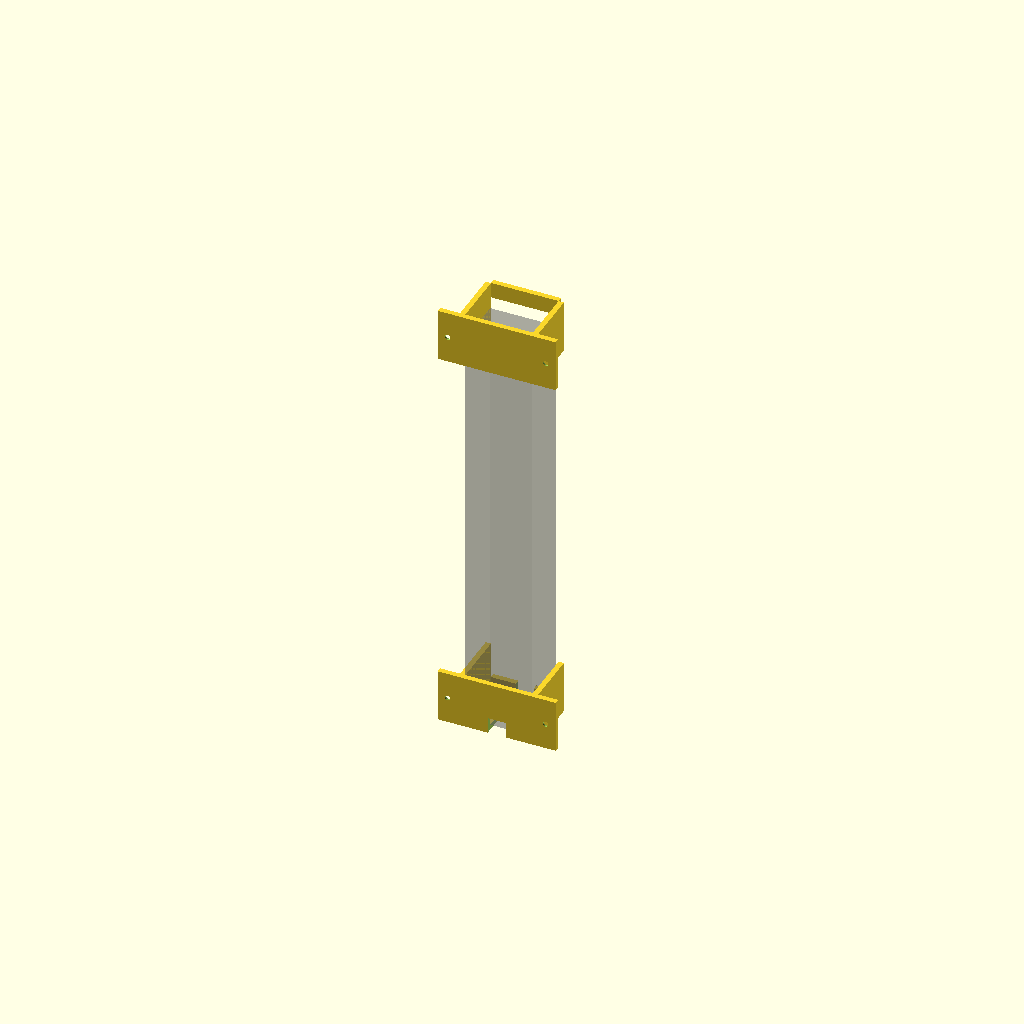
Cell 1: rendered with the file's own defaults.
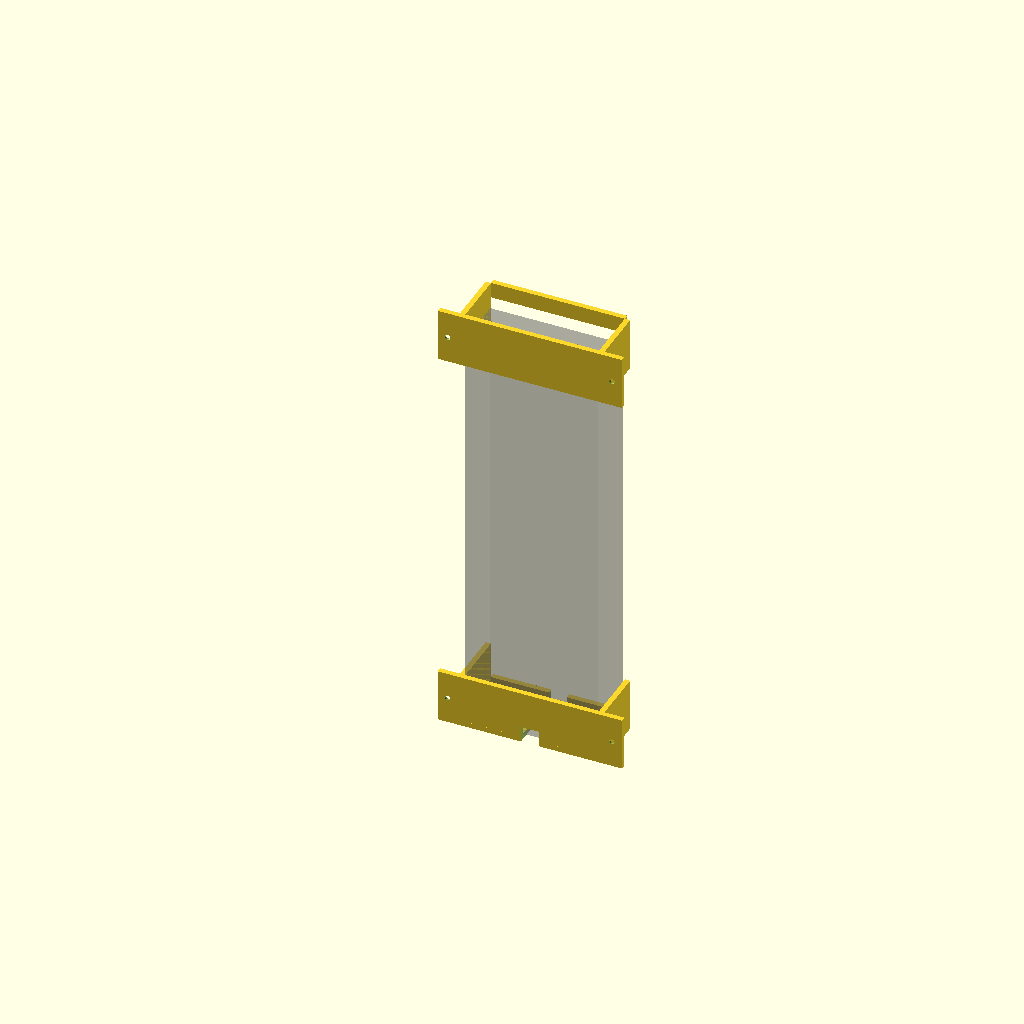
Cell 2 — strip_w set to 100, the other parameters unchanged.
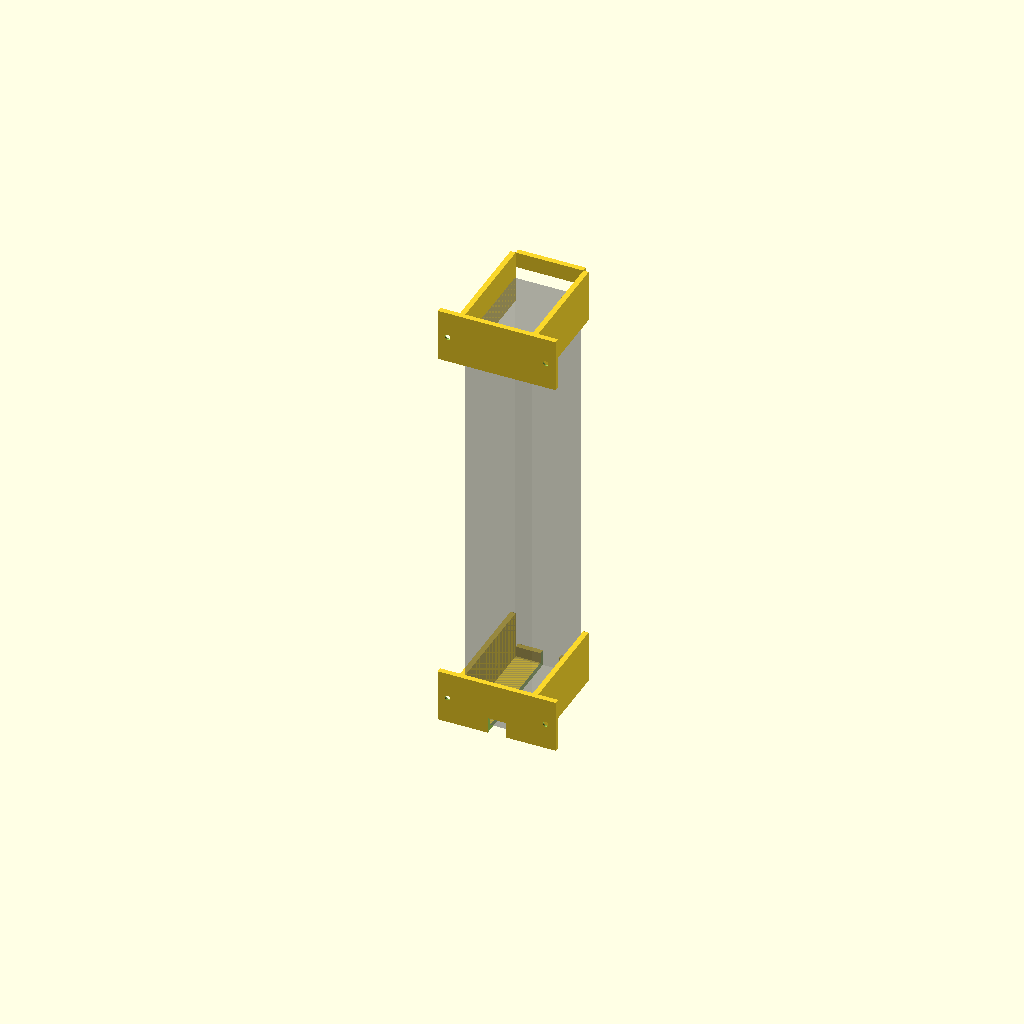
Cell 3: the same model with strip_d = 80.
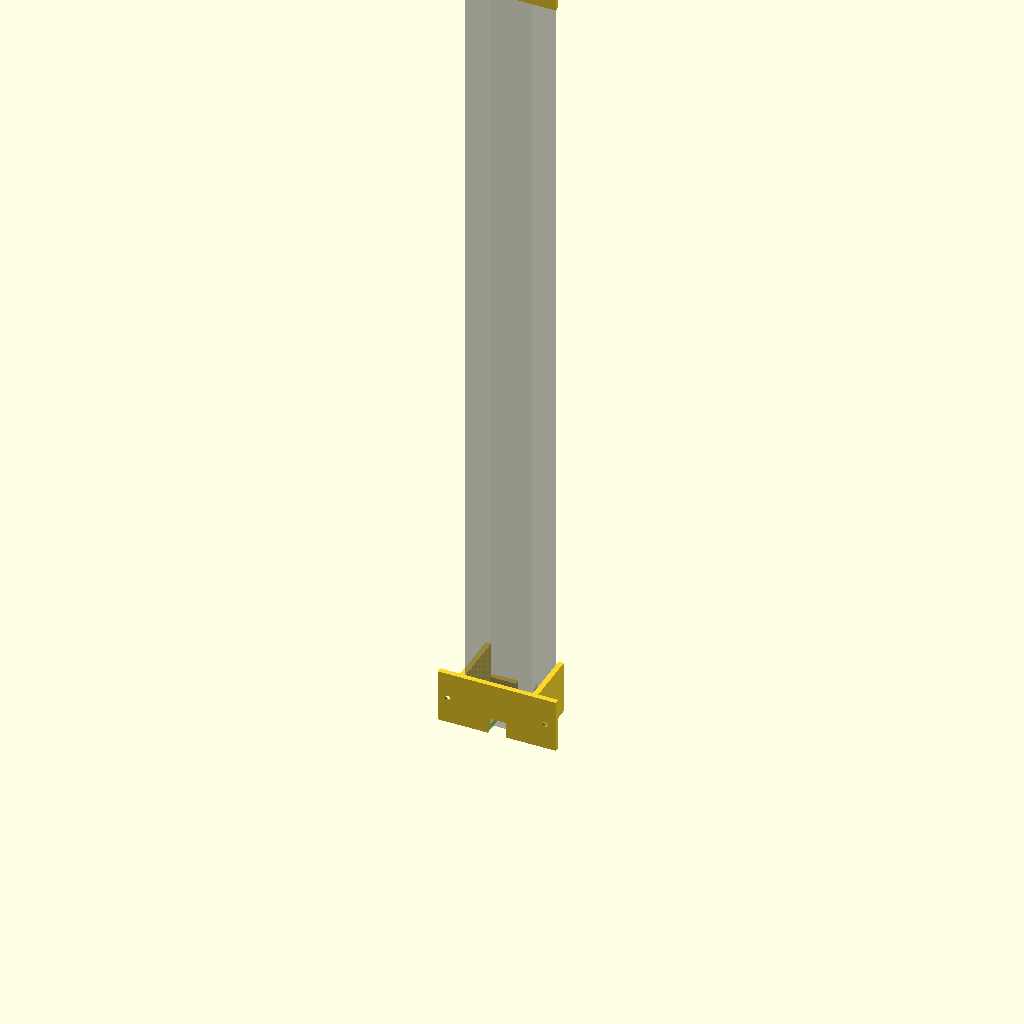
Cell 4: the same model with strip_l = 634.
One fixed orthographic camera (rotation 55°, 0°, 25°; colour scheme Cornfield) for every cell.
Source of the model, models/accessories/power-strip-mount/power-strip-mount.scad:
// ============================================================
// Power Strip Wall Mount Clips
// ============================================================
// Two-clip system for vertical wall mounting.
// Clips mount to wall via side flanges — fully accessible screws.
// Removal method: lift strip upward to disengage.
//
// Install:
//   1. Mount both clips to wall using flange screws (2 per clip).
//   2. Tilt top of strip toward wall, slide it up into the top clip.
//   3. Press the bottom against the wall and drop it onto the bottom clip floor.
// Remove:
//   1. Lift strip up until the bottom clears the bottom clip floor.
//   2. Tilt bottom of strip away from wall, slide strip down and out.
//
// Wall mounting:
//   - Mount TOP clip so its bottom edge is ~20 mm from the strip's top end.
//   - Mount BOTTOM clip so its floor is ~20 mm from the strip's bottom end.
//   - Recommended vertical center-to-center spacing between clips: ~257 mm
//     (for a 317 mm strip with 20 mm clearance each end + 40 mm clip height)
// ============================================================

// --- Strip Dimensions (measured) ---
strip_w = 50;       // width across the outlet face (mm)
strip_d = 40;       // depth front-to-back (mm)
strip_l = 317;      // total length — reference only, not used in geometry

// --- Fit ---
tol        = 0.5;   // clearance added per side so strip slides in easily
back_ridge = 1;     // height of back-face assembly ridges (mm)

// --- Cable ---
cable_w = 13.6;     // width of cable housing at bottom end (mm)

// --- Clip Geometry ---
wall_t   = 4;       // wall thickness (mm)
clip_h   = 40;      // height of each clip (mm)
lip_h    = 12;      // height of the front retaining lip (mm)
flange_w = 15;      // width of each side mounting flange (mm)

// --- Wall Screws (M4 countersunk) ---
screw_d      = 4.0;   // shank diameter
screw_head_d = 8.0;   // countersunk head diameter
screw_head_h = 3.0;   // countersunk recess depth

// --- Part to render ---
// "bottom"    — bottom clip only (has floor; strip rests on it)
// "top"       — top clip only   (open bottom; lip retains strip at top)
// "both"      — both clips side by side (print layout)
// "assembled" — both clips at install spacing with ghost strip
part = "assembled";

$fn = 32;

// --- Derived ---
iw = strip_w + 2*tol;   // inner channel width
id = strip_d + tol + back_ridge;   // inner channel depth: front tolerance + back ridge clearance
ow = iw + 2*wall_t;     // outer channel width (without flanges)

// ============================================================
// Screw holes centered on each side flange, one per flange.
module _flange_holes() {
    for (x = [-flange_w/2, ow + flange_w/2]) {
        translate([x, wall_t + 0.1, clip_h/2])
        rotate([90, 0, 0]) {
            cylinder(d=screw_head_d, h=screw_head_h + 0.1);   // countersink (opens toward front)
            cylinder(d=screw_d,      h=wall_t + 0.2);          // through-hole into wall
        }
    }
}

// Bottom clip — strip bottom end rests on the floor; front lip at the bottom
// prevents the strip from tipping away from the wall.
// Floor has a centered front-open notch for the cable exiting the bottom of the strip.
module bottom_clip() {
    cable_x = wall_t + tol + (strip_w - cable_w) / 2;   // notch centered on strip width
    difference() {
        union() {
            // Back plate spanning channel + both flanges
            translate([-flange_w, 0, 0])
                cube([ow + 2*flange_w, wall_t, clip_h]);
            // Left side wall
            translate([0, wall_t, 0])
                cube([wall_t, id, clip_h]);
            // Right side wall
            translate([ow - wall_t, wall_t, 0])
                cube([wall_t, id, clip_h]);
            // Floor — strip bottom end sits on this
            cube([ow, wall_t + id, wall_t]);
            // Front retaining lip at bottom
            translate([wall_t, wall_t + id, 0])
                cube([iw, wall_t, lip_h]);
        }
        _flange_holes();
        // Front-open cable notch through floor and full lip height
        translate([cable_x, -0.1, -0.1])
            cube([cable_w, wall_t + id + wall_t + 0.2, lip_h + 0.2]);
    }
}

// Top clip — open at the bottom so the strip slides up in;
// front lip at the top keeps the strip from pulling away.
module top_clip() {
    difference() {
        union() {
            // Back plate spanning channel + both flanges
            translate([-flange_w, 0, 0])
                cube([ow + 2*flange_w, wall_t, clip_h]);
            // Left side wall
            translate([0, wall_t, 0])
                cube([wall_t, id, clip_h]);
            // Right side wall
            translate([ow - wall_t, wall_t, 0])
                cube([wall_t, id, clip_h]);
            // Front retaining lip at top
            translate([wall_t, wall_t + id, clip_h - lip_h])
                cube([iw, wall_t, lip_h]);
        }
        _flange_holes();
    }
}

// Ghost power strip — actual strip dimensions, no clearance.
// Only used in "assembled" preview; never included in printable parts.
module ghost_contents() {
    translate([wall_t, wall_t, wall_t])
        color("gray", 0.35)
            cube([strip_w, strip_d, strip_l]);
}

// ============================================================
// Assembled layout: bottom clip at z=0, top clip positioned so
// its top lip sits ~20 mm above the strip's top end.
top_clip_z = wall_t + strip_l + 20 - clip_h;   // = 301 mm

if (part == "bottom") {
    bottom_clip();
} else if (part == "top") {
    top_clip();
} else if (part == "both") {
    bottom_clip();
    translate([ow + 2*flange_w + 15, 0, 0])
        top_clip();
} else if (part == "assembled") {
    bottom_clip();
    translate([0, 0, top_clip_z])
        top_clip();
    ghost_contents();
}
Parameter table extracted from the source (name, type, default, range or options):
strip_w: number, default 50
strip_d: number, default 40
strip_l: number, default 317
tol: number, default 0.5
back_ridge: number, default 1
cable_w: number, default 13.6
wall_t: number, default 4
clip_h: number, default 40
lip_h: number, default 12
flange_w: number, default 15
screw_d: number, default 4
screw_head_d: number, default 8
screw_head_h: number, default 3
part: string, default "assembled"
